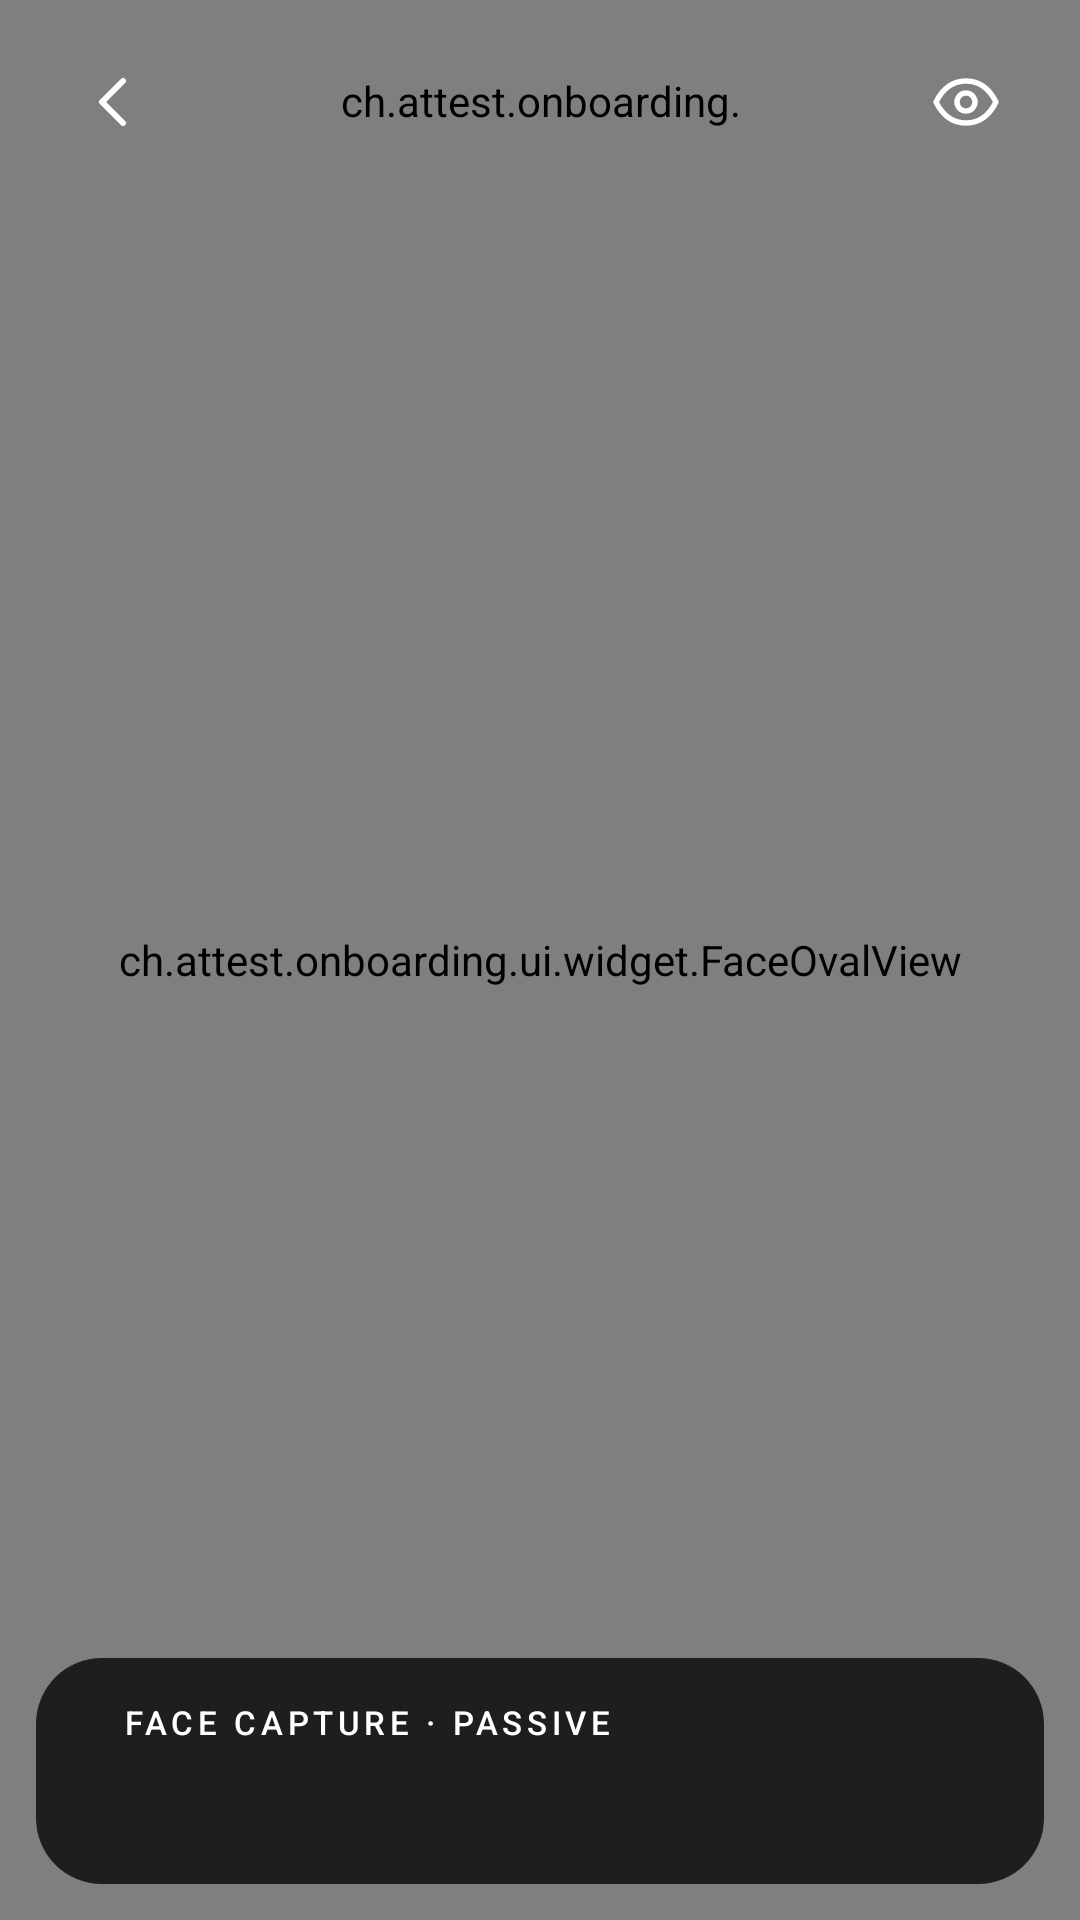

The Android layout XML behind this screen, and the referenced resources:
<!-- AndroidManifest.xml: activity theme Theme.Attest.Night -->
<!-- res/layout/activity_selfie.xml -->
<?xml version="1.0" encoding="utf-8"?>
<androidx.constraintlayout.widget.ConstraintLayout xmlns:android="http://schemas.android.com/apk/res/android"
    xmlns:app="http://schemas.android.com/apk/res-auto"
    xmlns:tools="http://schemas.android.com/tools"
    android:layout_width="match_parent"
    android:layout_height="match_parent"
    android:background="@color/at_night">

    <androidx.camera.view.PreviewView
        android:id="@+id/preview"
        android:layout_width="match_parent"
        android:layout_height="match_parent" />

    <ch.attest.onboarding.ui.widget.FaceOvalView
        android:id="@+id/oval"
        android:layout_width="match_parent"
        android:layout_height="match_parent" />

    <androidx.constraintlayout.widget.Guideline
        android:id="@+id/belowOval"
        android:layout_width="wrap_content"
        android:layout_height="wrap_content"
        android:orientation="horizontal"
        app:layout_constraintGuide_percent="0.72" />

    <ImageButton
        android:id="@+id/btnBack"
        android:layout_width="44dp"
        android:layout_height="44dp"
        android:layout_marginStart="16dp"
        android:layout_marginTop="12dp"
        android:background="@drawable/bg_circle_glass"
        android:contentDescription="Back"
        android:src="@drawable/ic_back"
        app:layout_constraintStart_toStartOf="parent"
        app:layout_constraintTop_toTopOf="parent"
        app:tint="#FFFFFF" />

    <ImageButton
        android:id="@+id/btnMode"
        android:layout_width="44dp"
        android:layout_height="44dp"
        android:layout_marginEnd="16dp"
        android:background="@drawable/bg_circle_glass"
        android:contentDescription="Verbose view"
        android:src="@drawable/ic_eye"
        app:layout_constraintEnd_toEndOf="parent"
        app:layout_constraintTop_toTopOf="@id/btnBack" />

    <ch.attest.onboarding.ui.widget.StepBar
        android:id="@+id/stepBar"
        android:layout_width="140dp"
        android:layout_height="20dp"
        app:layout_constraintBottom_toBottomOf="@id/btnBack"
        app:layout_constraintEnd_toEndOf="parent"
        app:layout_constraintStart_toStartOf="parent"
        app:layout_constraintTop_toTopOf="@id/btnBack" />

    <TextView
        android:id="@+id/title"
        style="@style/at_title"
        android:layout_width="wrap_content"
        android:layout_height="wrap_content"
        android:layout_marginTop="18dp"
        android:textColor="#FFFFFF"
        app:layout_constraintEnd_toEndOf="parent"
        app:layout_constraintStart_toStartOf="parent"
        app:layout_constraintTop_toBottomOf="@id/btnBack"
        tools:text="Take a selfie" />

    <TextView
        android:id="@+id/gesture"
        android:layout_width="wrap_content"
        android:layout_height="wrap_content"
        android:layout_marginStart="32dp"
        android:layout_marginEnd="32dp"
        android:fontFamily="sans-serif-medium"
        android:gravity="center"
        android:textColor="#FFFFFF"
        android:textSize="22sp"
        android:visibility="gone"
        app:layout_constraintEnd_toEndOf="parent"
        app:layout_constraintStart_toStartOf="parent"
        app:layout_constraintTop_toTopOf="@id/belowOval"
        tools:text="← Turn your head left"
        tools:visibility="visible" />

    <TextView
        android:id="@+id/hint"
        android:layout_width="wrap_content"
        android:layout_height="wrap_content"
        android:layout_marginStart="32dp"
        android:layout_marginTop="8dp"
        android:layout_marginEnd="32dp"
        android:fontFamily="sans-serif-medium"
        android:gravity="center"
        android:textColor="@color/at_on_night_2"
        android:textSize="16sp"
        app:layout_constraintEnd_toEndOf="parent"
        app:layout_constraintStart_toStartOf="parent"
        app:layout_constraintTop_toBottomOf="@id/gesture"
        tools:text="Place your face in the oval" />

    <LinearLayout
        android:id="@+id/hud"
        android:layout_width="0dp"
        android:layout_height="wrap_content"
        android:layout_margin="12dp"
        android:background="@drawable/bg_hud"
        android:orientation="vertical"
        android:padding="14dp"
        app:layout_constraintBottom_toBottomOf="parent"
        app:layout_constraintEnd_toEndOf="parent"
        app:layout_constraintStart_toStartOf="parent">

        <LinearLayout
            android:layout_width="match_parent"
            android:layout_height="wrap_content"
            android:gravity="center_vertical"
            android:orientation="horizontal">

            <View
                android:layout_width="7dp"
                android:layout_height="7dp"
                android:background="@drawable/bg_circle"
                android:backgroundTint="@color/at_signal" />

            <TextView
                android:id="@+id/hudTitle"
                style="@style/at_label"
                android:layout_width="0dp"
                android:layout_height="wrap_content"
                android:layout_marginStart="8dp"
                android:layout_weight="1"
                android:text="Face capture · passive"
                android:textColor="#FFFFFF" />

            <TextView
                android:id="@+id/hudMeta"
                style="@style/at_mono"
                android:layout_width="wrap_content"
                android:layout_height="wrap_content"
                android:textColor="@color/at_on_night_3"
                android:textSize="11sp" />
        </LinearLayout>

        <LinearLayout
            android:id="@+id/hudChips"
            android:layout_width="match_parent"
            android:layout_height="wrap_content"
            android:layout_marginTop="10dp"
            android:orientation="vertical" />

        <TextView
            android:id="@+id/hudReadout"
            style="@style/at_mono"
            android:layout_width="match_parent"
            android:layout_height="wrap_content"
            android:layout_marginTop="8dp"
            android:textColor="@color/at_on_night_2"
            android:textSize="11sp" />
    </LinearLayout>
</androidx.constraintlayout.widget.ConstraintLayout>
<!-- resources referenced by this layout -->
<resources>
  <color name="at_night">#0B0B0C</color>
  <color name="at_on_night_2">#B3FFFFFF</color>
  <color name="at_on_night_3">#66FFFFFF</color>
  <color name="at_signal">#D7261B</color>
  <!-- drawable bg_hud (drawable) -->
  <?xml version="1.0" encoding="utf-8"?>
  <shape xmlns:android="http://schemas.android.com/apk/res/android"><solid android:color="@color/at_hud" /><corners android:radius="22dp" /></shape>
  <!-- drawable ic_back (drawable) -->
  <?xml version="1.0" encoding="utf-8"?>
  <vector xmlns:android="http://schemas.android.com/apk/res/android" android:width="24dp" android:height="24dp" android:viewportWidth="24" android:viewportHeight="24" android:tint="?android:attr/textColorPrimary">
      <path android:pathData="M15,5 L8,12 L15,19" android:strokeColor="#FFFFFF" android:strokeWidth="2" android:strokeLineCap="round" android:strokeLineJoin="round" android:fillColor="#00000000" />
  </vector>
  <!-- drawable ic_eye (drawable) -->
  <?xml version="1.0" encoding="utf-8"?>
  <vector xmlns:android="http://schemas.android.com/apk/res/android" android:width="24dp" android:height="24dp" android:viewportWidth="24" android:viewportHeight="24">
      <path android:pathData="M2,12 C4.5,7 8,5 12,5 C16,5 19.5,7 22,12 C19.5,17 16,19 12,19 C8,19 4.5,17 2,12 Z" android:strokeColor="#FFFFFF" android:strokeWidth="1.8" android:strokeLineJoin="round" android:fillColor="#00000000" />
      <path android:pathData="M12,9 A3,3 0 1 1 11.99,9 Z" android:strokeColor="#FFFFFF" android:strokeWidth="1.8" android:fillColor="#00000000" />
  </vector>
  <style name="at_label">
          <item name="android:fontFamily">sans-serif-medium</item>
          <item name="android:textColor">@color/at_ink_3</item>
          <item name="android:textSize">11sp</item>
          <item name="android:letterSpacing">0.14</item>
          <item name="android:textAllCaps">true</item>
      </style>
  <style name="at_mono">
          <item name="android:fontFamily">monospace</item>
          <item name="android:textColor">@color/at_ink_2</item>
          <item name="android:textSize">12sp</item>
      </style>
  <style name="at_title">
          <item name="android:fontFamily">sans-serif-medium</item>
          <item name="android:textColor">@color/at_ink</item>
          <item name="android:textSize">22sp</item>
          <item name="android:letterSpacing">-0.01</item>
      </style>
  <style name="Theme.Attest.Night" parent="Theme.Attest">
          <item name="android:windowBackground">@color/at_night</item>
          <item name="android:statusBarColor">@color/at_night</item>
          <item name="android:navigationBarColor">@color/at_night</item>
          <item name="android:windowLightStatusBar">false</item>
          <item name="android:windowLightNavigationBar">false</item>
      </style>
  <color name="at_hud">#E6141416</color>
  <color name="at_ink_3">#9A9CA3</color>
  <color name="at_ink_2">#5B5E66</color>
  <color name="at_ink">#111112</color>
  <style name="Theme.Attest" parent="Theme.AppCompat.Light.NoActionBar">
          <item name="android:windowBackground">@color/at_paper</item>
          <item name="android:statusBarColor">@color/at_paper</item>
          <item name="android:navigationBarColor">@color/at_paper</item>
          <item name="android:windowLightStatusBar">true</item>
          <item name="android:windowLightNavigationBar">true</item>
          <item name="android:forceDarkAllowed">false</item>
          <item name="colorPrimary">@color/at_ink</item>
          <item name="colorPrimaryDark">@color/at_paper</item>
          <item name="colorAccent">@color/at_ink</item>
          <item name="android:textColorPrimary">@color/at_ink</item>
          <item name="android:fontFamily">sans-serif</item>
      </style>
  <color name="at_paper">#FFFFFF</color>
</resources>
